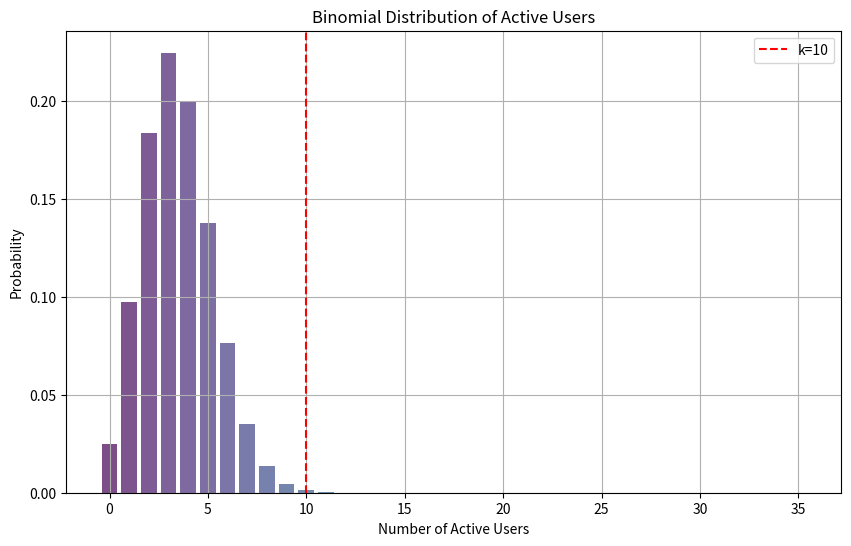

The script that saved this image:
import matplotlib.pyplot as plt
from scipy.stats import binom
import numpy as np
# Parameters
n = 35
p = 0.1
k = 10
# Calculate the cumulative probability of having 10 or fewer
cumulative_prob = binom.cdf(k, n, p)
# The probability of having more than 10 active users
prob_more_than_10 = 1 - cumulative_prob
# Print the probability
print(f"Probability of more than 10 active users: {prob_more_than_10:.4f}")
# Generate data for plotting
x = np.arange(0, n+1)
y = binom.pmf(x, n, p)
# Create a colormap
colors = plt.cm.viridis(np.linspace(0, 1, n+1))
# Plot the probability mass function with different colors
plt.figure(figsize=(10, 6))
for i in range(n+1):
    plt.bar(x[i], y[i], color=colors[i], alpha=0.7)
plt.axvline(x=k, color='red', linestyle='--', label=f'k={k}')
plt.xlabel("Number of Active Users")
plt.ylabel('Probability')
plt.title('Binomial Distribution of Active Users')
plt.legend()
plt.grid(True)
# Save the plot as an image file
plt.savefig('binomial_distribution_colored.png')
# Show the plot
plt.show()